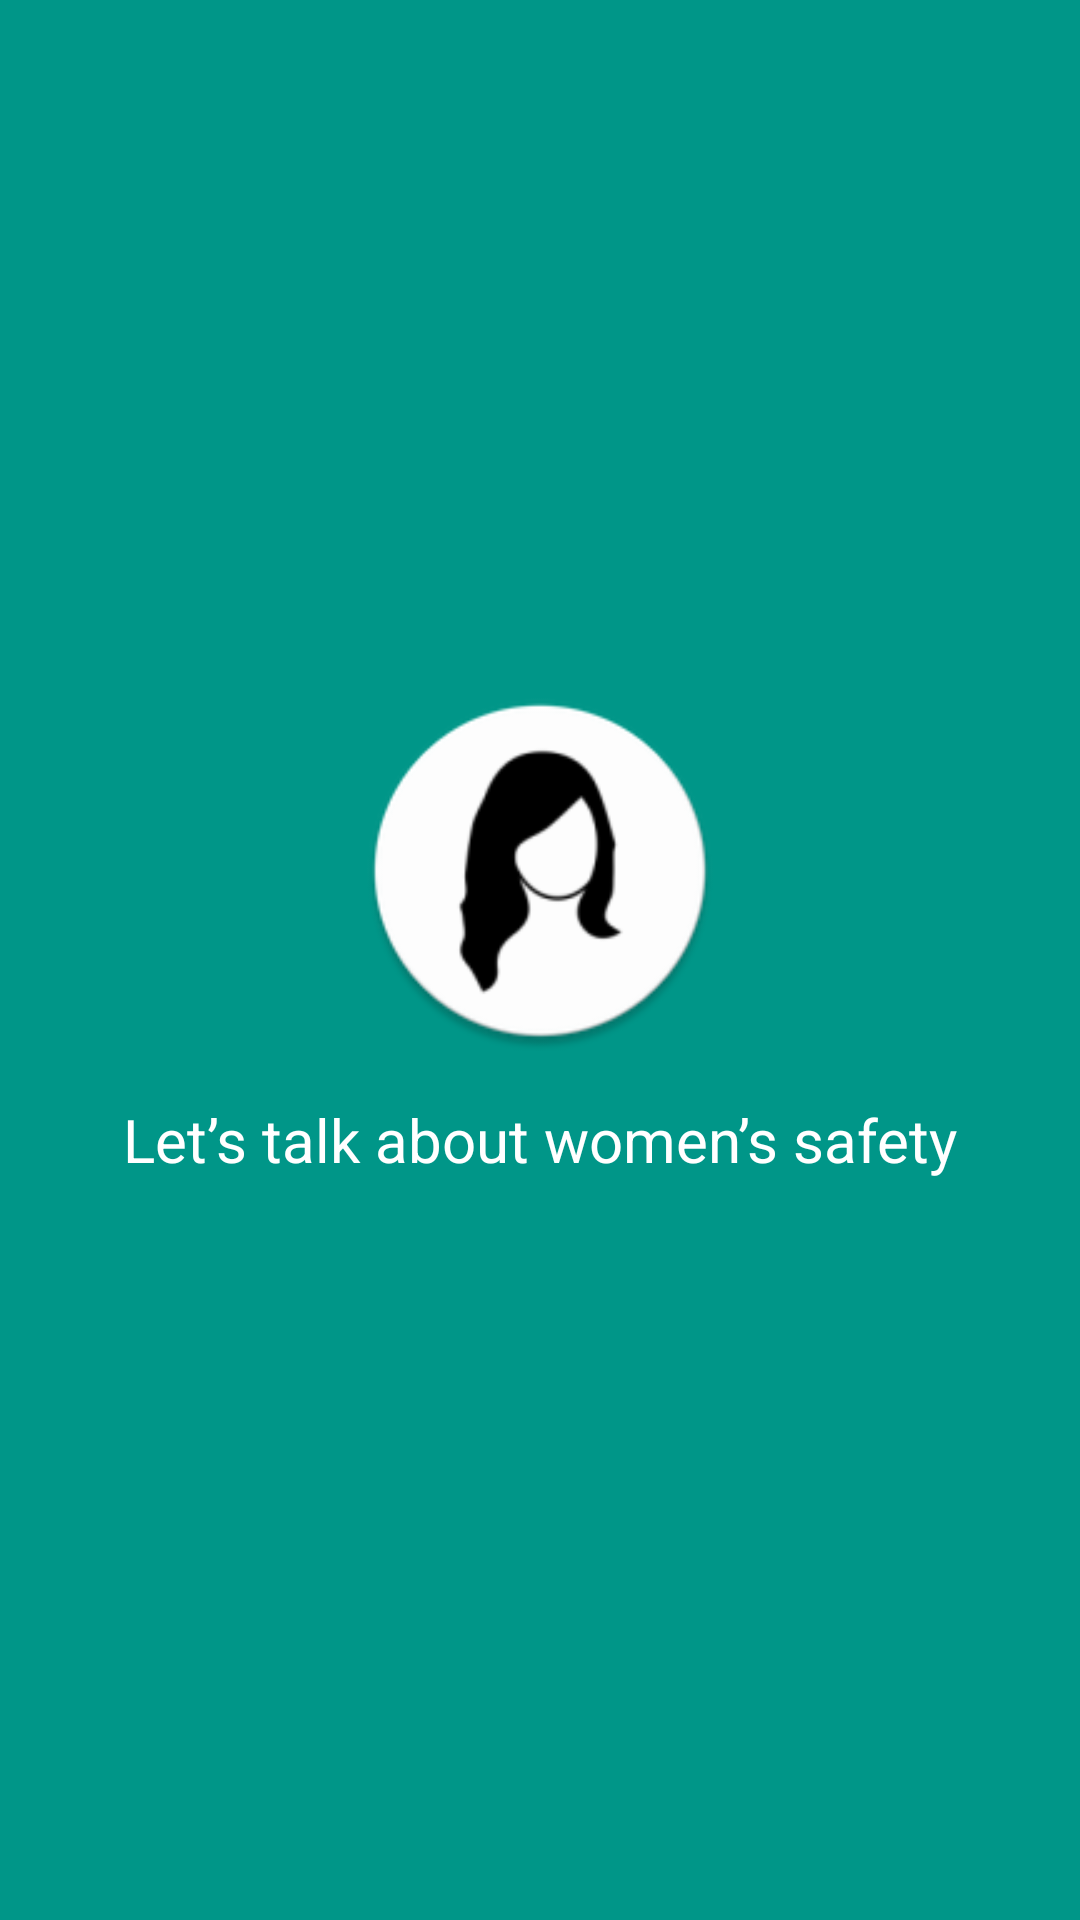

Here is an Android app screen rendered from its layout file. Give the layout XML and the strings, colors and styles it references.
<!-- AndroidManifest.xml: application theme AppTheme -->
<!-- res/layout/activity_splash_screen.xml -->
<?xml version="1.0" encoding="utf-8"?>

<LinearLayout xmlns:android="http://schemas.android.com/apk/res/android"
    xmlns:tools="http://schemas.android.com/tools"
    android:id="@+id/lin_lay"
    android:layout_width="match_parent"
    android:layout_height="match_parent"
    android:background="@color/colorPrimary"
    android:gravity="center"
    android:orientation="vertical"
    tools:context=".home.SplashScreenActivity">


    <ImageView
        android:id="@+id/logo"
        android:layout_width="120dp"
        android:layout_height="120dp"
        android:layout_centerHorizontal="true"
        android:layout_centerVertical="true"
        android:scaleType="fitCenter"
        android:src="@mipmap/ic_launcher" />

    <TextView
        android:id="@+id/txtTag"
        android:layout_width="match_parent"
        android:layout_height="wrap_content"
        android:textSize="20sp"
        android:padding="16dp"
        android:gravity="center"
        android:textColor="@android:color/white"
        android:text="Let’s talk about women’s safety"/>
</LinearLayout>
<!-- resources referenced by this layout -->
<resources>
  <color name="colorPrimary">#009688</color>
  <!-- mipmap ic_launcher: png bitmap (mipmap-hdpi, 3526 bytes) -->
  <style name="AppTheme" parent="Theme.AppCompat.Light.DarkActionBar">
          
          <item name="colorPrimary">@color/colorPrimary</item>
          <item name="colorPrimaryDark">@color/colorPrimaryDark</item>
          <item name="colorAccent">@color/colorAccent</item>
      </style>
  <color name="colorPrimaryDark">#00695f</color>
  <color name="colorAccent">#ff1744</color>
</resources>
